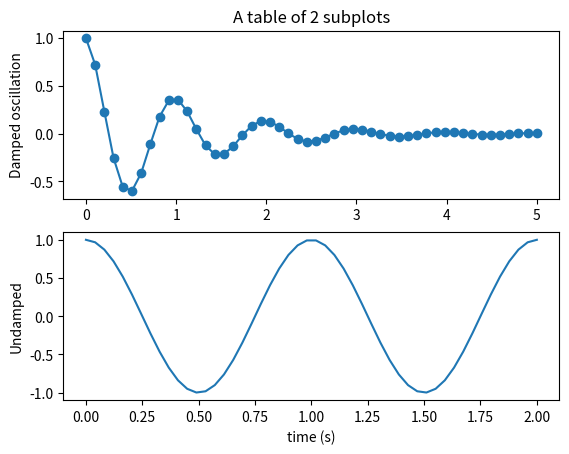

The matplotlib source for this figure:
#!/usr/bin/env python3
#-*- coding:utf-8 -*- 

import matplotlib.pyplot as plt
import numpy as np

x1 = np.linspace(0.0, 5.0)
x2 = np.linspace(0.0, 2.0)

y1 = np.cos(2 * np.pi * x1) * np.exp(-x1)
y2 = np.cos(2 * np.pi * x2)

plt.subplot(2, 1, 1)
plt.plot(x1, y1, 'o-')
plt.title("A table of 2 subplots")
plt.ylabel('Damped oscillation')

plt.subplot(2, 1, 2)
plt.plot(x2, y2, '-')
plt.xlabel('time (s)')
plt.ylabel('Undamped')
plt.savefig('multiple_subplot.png')

plt.show()








